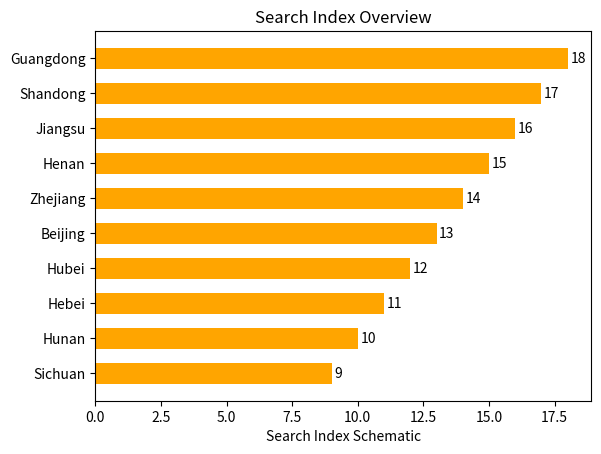

Recreate this plot in Python.
import matplotlib.pyplot as plt
import numpy as np

# Province names
provinces = ["Guangdong", "Shandong", "Jiangsu", "Henan", "Zhejiang", "Beijing", "Hubei", "Hebei", "Hunan", "Sichuan"]
# Simulated search index data (can be replaced with real data), the length of the values is consistent with the number of provinces
search_index = [18, 17, 16, 15, 14, 13, 12, 11, 10, 9]  

y_pos = np.arange(len(provinces))

fig, ax = plt.subplots()
# Draw a horizontal bar chart, height controls the height of the bar (here simulated by the search index), width controls the width of the bar, align adjusts the alignment
ax.barh(y_pos, search_index, height=0.6, align='center', color='orange')  
ax.set_yticks(y_pos)
ax.set_yticklabels(provinces)
# Make the bar chart display from left to right (by default, the horizontal bar chart is from bottom to top, after inverting, it fits the visual of the original chart better)
ax.invert_yaxis()  
ax.set_xlabel('Search Index Schematic')
ax.set_title('Search Index Overview')

# You can add numerical labels to display the values at the end of each bar
for i, v in enumerate(search_index):
    ax.text(v + 0.1, i, str(v), va='center')

plt.show()
